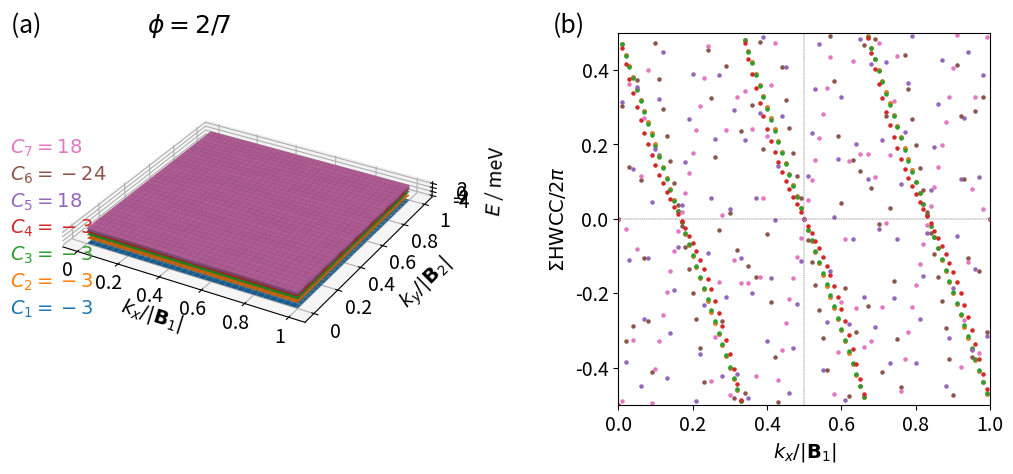

Here is the Python script that generated this plot: (Note: this script raises an exception after producing the figure.)
"""Based on: Energy Spectrum of a Triangular Lattice in a Uniform Magnetic Field:
Effect of Next-Nearest-Neighbor Hopping"""

from mpl_toolkits.mplot3d import axes3d, Axes3D
import matplotlib.pyplot as plt
import numpy as np
import matplotlib.gridspec as gridspec


def hamiltonian(k, M, p, q):

    t, tdash = 0, 1
    a = 1
    c = np.sqrt(3) * a / 2  # ... / 6
    delta = 1 * k[0] * M * a / 2  # 3 * ...
    alpha = float(p / q)

    matrix = np.zeros(shape=(M, M), dtype=np.complex128)

    def A(phi, m):
        return 2 * tdash * np.cos(2 * np.pi * phi * m + 2 * k[1] * c)

    def B(phi, m):
        return 2 * t * np.cos(np.pi * phi * (m + 1 / 2) + k[1] * c)  # correction: (m + 1/2)

    def D(phi, m):
        return 2 * tdash * np.cos(np.pi * phi * (m + 1 / 2) + k[1] * c)  # correction: (m + 1/2)

    for i in range(M):
        matrix[i][i] = A(alpha, i + 1)
    for i in range(M - 1):
        matrix[i, i + 1] = B(alpha, i + 1)
        matrix[i + 1, i] = B(alpha, i + 1)
    for i in range(M - 2):
        matrix[i, i + 2] = t
        matrix[i + 2, i] = t
    for i in range(M - 3):
        matrix[i, i + 3] = D(alpha, i + 2)
        matrix[i + 3, i] = D(alpha, i + 2)

    # top-right
    matrix[0][M - 3] = D(alpha, M - 1) * np.exp(-1j * delta)
    matrix[1][M - 2] = D(alpha, M) * np.exp(-1j * delta)
    matrix[2][M - 1] = D(alpha, 1) * np.exp(-1j * delta)
    matrix[0][M - 2] = t * np.exp(-1j * delta)
    matrix[1][M - 1] = t * np.exp(-1j * delta)
    matrix[0][M - 1] = B(alpha, M) * np.exp(-1j * delta)

    # bottom-left
    matrix[M - 3][0] = D(alpha, M - 1) * np.exp(1j * delta)
    matrix[M - 2][1] = D(alpha, M) * np.exp(1j * delta)
    matrix[M - 1][2] = D(alpha, 1) * np.exp(1j * delta)
    matrix[M - 2][0] = t * np.exp(1j * delta)
    matrix[M - 1][1] = t * np.exp(1j * delta)
    matrix[M - 1][0] = B(alpha, M) * np.exp(1j * delta)

    return matrix


def berry_curv(ev, ev_alpha, ev_beta, ev_alpha_beta):

    bc = - np.imag(np.log(np.conj(ev).dot(ev_alpha) * np.conj(ev_alpha).dot(ev_alpha_beta)
                          * np.conj(ev_alpha_beta).dot(ev_beta) * np.conj(ev_beta).dot(ev)))

    return bc


def triple_berry_curv(ev1, ev1_alpha, ev1_beta, ev1_alpha_beta, ev2, ev2_alpha, ev2_beta, ev2_alpha_beta,
                      ev3, ev3_alpha, ev3_beta, ev3_alpha_beta):

    matrix1 = np.zeros((3, 3), dtype=np.complex128)
    matrix1[0][0] = np.conj(ev1).dot(ev1_alpha)
    matrix1[0][1] = np.conj(ev1).dot(ev2_alpha)
    matrix1[0][2] = np.conj(ev1).dot(ev3_alpha)
    matrix1[1][0] = np.conj(ev2).dot(ev1_alpha)
    matrix1[1][1] = np.conj(ev2).dot(ev2_alpha)
    matrix1[1][2] = np.conj(ev2).dot(ev3_alpha)
    matrix1[2][0] = np.conj(ev3).dot(ev1_alpha)
    matrix1[2][1] = np.conj(ev3).dot(ev2_alpha)
    matrix1[2][2] = np.conj(ev3).dot(ev3_alpha)

    matrix2 = np.zeros((3, 3), dtype=np.complex128)
    matrix2[0][0] = np.conj(ev1_alpha).dot(ev1_alpha_beta)
    matrix2[0][1] = np.conj(ev1_alpha).dot(ev2_alpha_beta)
    matrix2[0][2] = np.conj(ev1_alpha).dot(ev3_alpha_beta)
    matrix2[1][0] = np.conj(ev2_alpha).dot(ev1_alpha_beta)
    matrix2[1][1] = np.conj(ev2_alpha).dot(ev2_alpha_beta)
    matrix2[1][2] = np.conj(ev2_alpha).dot(ev3_alpha_beta)
    matrix2[2][0] = np.conj(ev3_alpha).dot(ev1_alpha_beta)
    matrix2[2][1] = np.conj(ev3_alpha).dot(ev2_alpha_beta)
    matrix2[2][2] = np.conj(ev3_alpha).dot(ev3_alpha_beta)

    matrix3 = np.zeros((3, 3), dtype=np.complex128)
    matrix3[0][0] = np.conj(ev1_alpha_beta).dot(ev1_beta)
    matrix3[0][1] = np.conj(ev1_alpha_beta).dot(ev2_beta)
    matrix3[0][2] = np.conj(ev1_alpha_beta).dot(ev3_beta)
    matrix3[1][0] = np.conj(ev2_alpha_beta).dot(ev1_beta)
    matrix3[1][1] = np.conj(ev2_alpha_beta).dot(ev2_beta)
    matrix3[1][2] = np.conj(ev2_alpha_beta).dot(ev3_beta)
    matrix3[2][0] = np.conj(ev3_alpha_beta).dot(ev1_beta)
    matrix3[2][1] = np.conj(ev3_alpha_beta).dot(ev2_beta)
    matrix3[2][2] = np.conj(ev3_alpha_beta).dot(ev3_beta)

    matrix4 = np.zeros((3, 3), dtype=np.complex128)
    matrix4[0][0] = np.conj(ev1_beta).dot(ev1)
    matrix4[0][1] = np.conj(ev1_beta).dot(ev2)
    matrix4[0][2] = np.conj(ev1_beta).dot(ev3)
    matrix4[1][0] = np.conj(ev2_beta).dot(ev1)
    matrix4[1][1] = np.conj(ev2_beta).dot(ev2)
    matrix4[1][2] = np.conj(ev2_beta).dot(ev3)
    matrix4[2][0] = np.conj(ev3_beta).dot(ev1)
    matrix4[2][1] = np.conj(ev3_beta).dot(ev2)
    matrix4[2][2] = np.conj(ev3_beta).dot(ev3)

    triple_bc = - np.imag(np.log(np.linalg.det(matrix1) * np.linalg.det(matrix2) * np.linalg.det(matrix3) * np.linalg.det(matrix4)))

    return triple_bc


numb_samples = 101

if __name__ == '__main__':

    print("***Chern numbers***\n")

    ############
    # System 1 #########################################################################################################
    ############

    p1 = 2
    q1 = 7

    # reciprocal lattice vectors
    b1 = (2. * np.pi / q1) * np.array([1, -1 / np.sqrt(3)])
    b2 = (2. * np.pi) * np.array([0, 2 / np.sqrt(3)])
    bvec = np.vstack((b1, b2))

    if p1 % 2 == 0:
        M1 = q1
    else:
        M1 = 2 * q1

    eigenvalues1 = np.zeros((M1, numb_samples, numb_samples))
    eigenvectors1 = np.zeros((M1, M1, numb_samples, numb_samples), dtype=np.complex128)

    for band in range(M1):
        for idx_x in range(numb_samples):
            frac_kx = idx_x / (numb_samples - 1)
            for idx_y in range(numb_samples):
                frac_ky = idx_y / (numb_samples - 1)

                # # wavevector used for u (depends on boundary conditions)
                # if idx_x == (numb_samples - 1) and idx_y == (numb_samples - 1):
                #     k_u = np.matmul(np.array([0, 0]), bvec)
                # elif idx_x == (numb_samples - 1):
                #     k_u = np.matmul(np.array([0, frac_ky]), bvec)
                # elif idx_y == (numb_samples - 1):
                #     k_u = np.matmul(np.array([frac_kx, 0]), bvec)
                # else:
                #     k_u = np.matmul(np.array([frac_kx, frac_ky]), bvec)

                k_u = np.matmul(np.array([frac_kx, frac_ky]), bvec)

                eigvals, eigvecs = np.linalg.eig(hamiltonian(k_u, M1, p1, q1))
                idx = np.argsort(eigvals)
                eigenvalues1[band][idx_x][idx_y] = np.real(eigvals[idx[band]])
                eigenvectors1[:, band, idx_x, idx_y] = eigvecs[:, idx[band]]

    berry_flux_matrix1 = np.zeros((M1, numb_samples - 1, numb_samples - 1))

    for band in range(M1):
        for idx_x in range(numb_samples - 1):
            for idx_y in range(numb_samples - 1):
                berry_flux_matrix1[band, idx_x, idx_y] = berry_curv(eigenvectors1[:, band, idx_x, idx_y],
                                                                    eigenvectors1[:, band, idx_x + 1, idx_y],
                                                                    eigenvectors1[:, band, idx_x, idx_y + 1],
                                                                    eigenvectors1[:, band, idx_x + 1, idx_y + 1])

    chern_numbers1 = np.zeros(M1)

    for band in range(M1):
        chern_numbers1[band] = np.sum(berry_flux_matrix1[band, :, :]) / (2 * np.pi)
        print("I) Chern number ( band", band, ") = ", chern_numbers1[band])

    ########################################################################
    # Berry fluxes along Wilson loops in the (non-transformed) y direction #############################################
    ########################################################################

    wl_berry_flux = np.ones((M1, numb_samples), dtype=np.complex128)
    hwcc = np.zeros((M1, numb_samples))

    for band in range(M1):
        for idx_x in range(numb_samples):
            for idx_y in range(numb_samples - 1):

                # boundary conditions
                if idx_y == (numb_samples - 2) and idx_x == (numb_samples - 1):
                    idx_y_f, idx_x = 0, 0
                elif idx_y == (numb_samples - 2):
                    idx_y_f = 0
                elif idx_x == (numb_samples - 1):
                    idx_x = 0
                else:
                    idx_y_f = idx_y + 1

                wl_berry_flux[band, idx_x] *= \
                    np.conj(eigenvectors1[:, band, idx_x, idx_y]).dot(eigenvectors1[:, band, idx_x, idx_y_f])
                hwcc[band, idx_x] = -(1 / (2 * np.pi)) * np.imag(np.log(wl_berry_flux[band, idx_x]))

    ##########
    # Figure ###########################################################################################################
    ##########

    fig = plt.figure(figsize=(12, 6))
    gs = gridspec.GridSpec(1, 2, width_ratios=[1, 1])

    ###############
    # Subfigure 2 ######################################################################################################
    ###############

    idx_x = np.linspace(0, numb_samples - 1, numb_samples, dtype=int)
    idx_y = np.linspace(0, numb_samples - 1, numb_samples, dtype=int)

    KX, KY = np.meshgrid(idx_x, idx_y)

    ax = plt.subplot(gs[0], projection='3d')

    E1 = np.zeros(M1, dtype=object)

    # colors = plt.cm.RdBu_r(np.linspace(0, 1, M1))

    for i in range(M1):
        E1[i] = eigenvalues1[i, KX, KY]
        ax.plot_surface(KX, KY, E1[i])

    ax.set_aspect('equal', adjustable='box')

    ax.tick_params(axis='x', which='major', pad=0.5)

    ax.set_xlabel('\n$k_x / |\mathbf{B}_1|$', fontsize=14, linespacing=0.3)
    ax.set_ylabel('\n$k_y / |\mathbf{B}_2|$', fontsize=14, linespacing=1.5)
    ax.set_zlabel('$E$ / meV', fontsize=14)


    def custom(value, tick_number):

        if value == 0:
            return "0"
        elif value == numb_samples-1:
            return "1"
        else:
            return "{}".format(round(value / (numb_samples-1), 2))


    ax.xaxis.set_major_formatter(plt.FuncFormatter(custom))
    ax.yaxis.set_major_formatter(plt.FuncFormatter(custom))

    for i in range(M1):
        start = -0.05
        stop = 0.03
        interval = (stop - start) / (M1 - 1)
        ax.text2D(-0.12, start + i * interval, "$C_{{{:2d}}}={:2d}$".format(i + 1, int(round(chern_numbers1[i]))),
                  color='C{}'.format(i), fontsize=14)

    ax.text2D(-0.12, 0.09, "(a)                   $\phi={}/{}$".format(p1, q1), color="k", fontsize=18)
    ax.text2D(0.15, 0.09, "(b)", color="k", fontsize=18)

    ax.tick_params(axis="x", labelsize=14)
    ax.tick_params(axis="y", labelsize=14)
    ax.tick_params(axis="z", labelsize=14)

    ###############
    # Subfigure 2 ######################################################################################################
    ###############

    ax2 = plt.subplot(gs[1])

    ax2.set_aspect('equal', adjustable='box')

    ax2.set_xlim([0, 1])
    ax2.set_ylim([-0.5, 0.5])
    ax2.axhline(0, color='k', linewidth=0.25, ls='--')
    ax2.axvline(0.5, color='k', linewidth=0.25, ls='--')
    ax2.set_xlabel('$k_x / |\mathbf{B}_1|$', fontsize=14)
    ax2.set_ylabel('$\Sigma \mathrm{HWCC} / 2 \pi$', fontsize=14)

    ax2.tick_params(axis="x", labelsize=14)
    ax2.tick_params(axis="y", labelsize=14)

    for band in range(M1):
        ax2.scatter(np.arange(numb_samples) / (numb_samples-1), hwcc[band, :], s=5)

    gs.update(wspace=0.5)

    print("\n***Band touching***\n")

    ########################
    # Band touching report #############################################################################################
    ########################

    threshold = 1e-5

    ######

    maxima1 = np.zeros(M1)
    minima1 = np.zeros(M1)
    for i in range(M1):
        maxima1[i] = np.max(E1[i])
        minima1[i] = np.min(E1[i])

    gap1 = np.zeros(M1 - 1)
    for i in range(M1 - 1):
        gap1[i] = minima1[i + 1] - maxima1[i]

    for i in range(len(gap1)):
        if gap1[i] < threshold:
            print("I) Bands", i + 1, "and", i + 2, "have overlapping extrema within a threshold of", threshold)
    print(gap1)

    ######

    for i in range(M1 - 1):
        for kx in idx_x:
            for ky in idx_y:
                if abs(eigenvalues1[i, kx, ky] - eigenvalues1[i + 1, kx, ky]) < threshold:
                    print("I) Bands", i + 1, "and", i + 2, "touch within a threshold of", threshold)
                    break
            if abs(eigenvalues1[i, kx, ky] - eigenvalues1[i + 1, kx, ky]) < threshold:
                break

    ############

    plt.savefig("/home/<user>/Documents/papers/TBG/figures/tri_2_bands_pair.png", bbox_inches='tight', dpi=300)
    plt.show()
